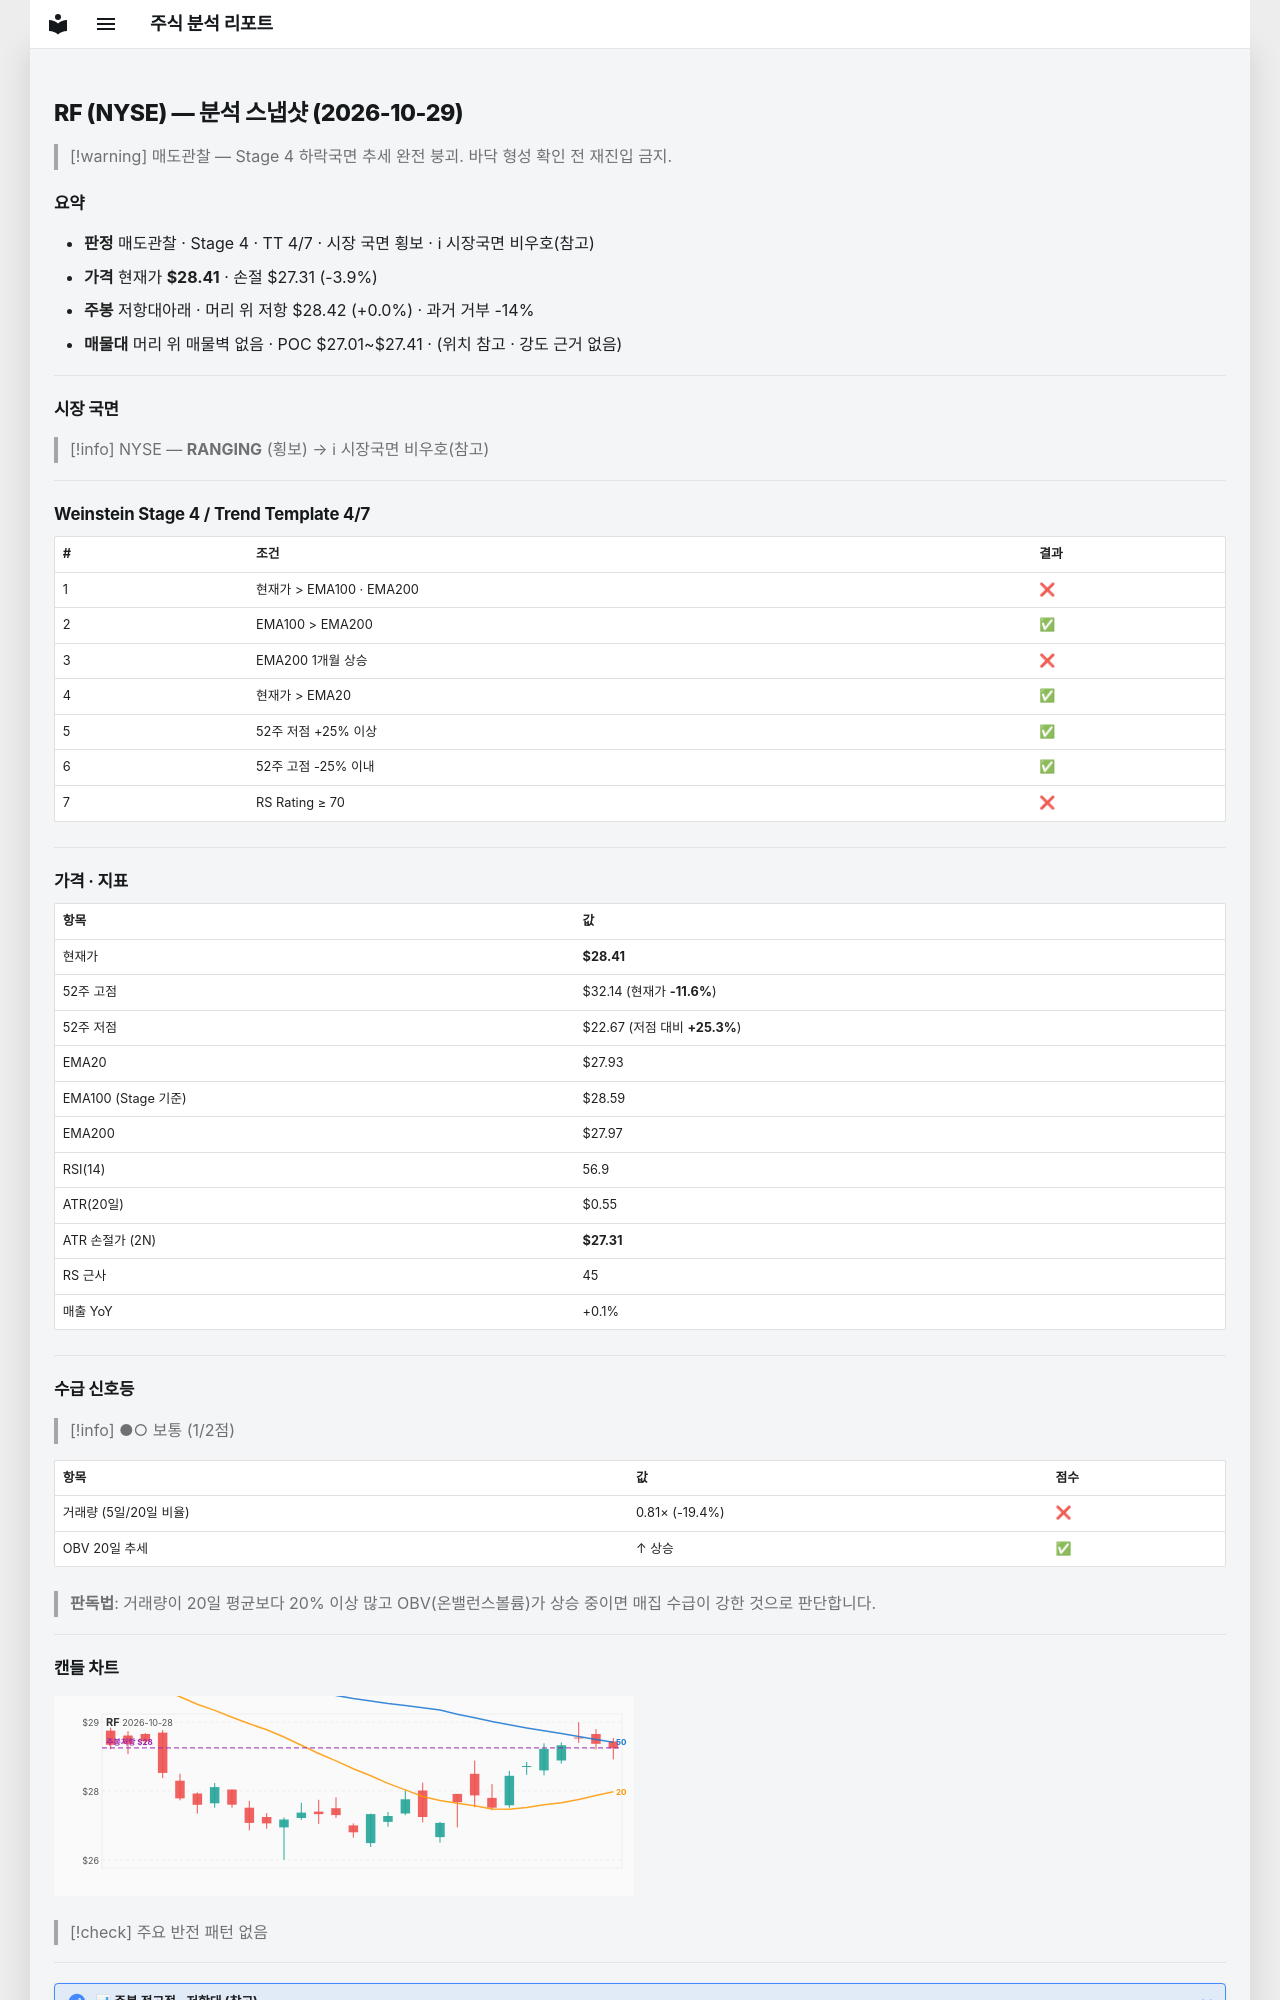

repository: soloandco/stock-reports · page: snapshots/RF-2026-10-29/index.html · generator: mkdocs

---
type: analysis-snapshot
title: RF 분석 스냅샷
ticker: RF
market: NYSE
created: 2026-10-29
updated: 2026-10-29
bar-date: 2026-10-28
verdict: 매도관찰
real-rr: 0.01
sma50-gap-pct: 1.7
weekly-position: 저항대아래
weekly-overhead-price: 28.42
weekly-overhead-pct: 0.0
stage: 4
trend-template-score: 4
tt-max: 7
ma-set: ema-20-100-200
price: 28.40999984741211
stop-price: 27.309548747623698
market-regime: RANGING
supply-demand-score: 1/2
supply-demand-label: 보통
status: tracking
tags:
  - stock-agent
  - watchlist
  - RF
  - analysis
related:
  - "[[analysis-template]]"
---

# RF (NYSE) — 분석 스냅샷 (2026-10-29)

> [!warning] 매도관찰 — Stage 4 하락국면
> 추세 완전 붕괴. 바닥 형성 확인 전 재진입 금지.

## 요약

- **판정** 매도관찰 · Stage 4 · TT 4/7 · 시장 국면 횡보 · ℹ 시장국면 비우호(참고)
- **가격** 현재가 **$28.41** · 손절 $27.31 (-3.9%)
- **주봉** 저항대아래 · 머리 위 저항 $28.42 (+0.0%) · 과거 거부 -14%
- **매물대** 머리 위 매물벽 없음 · POC $27.01~$27.41 · (위치 참고 · 강도 근거 없음)

---

## 시장 국면

> [!info] NYSE — **RANGING** (횡보) → ℹ 시장국면 비우호(참고)

---

## Weinstein Stage 4 / Trend Template 4/7

| # | 조건 | 결과 |
|---|------|------|
| 1 | 현재가 > EMA100 · EMA200 | ❌ |
| 2 | EMA100 > EMA200 | ✅ |
| 3 | EMA200 1개월 상승 | ❌ |
| 4 | 현재가 > EMA20 | ✅ |
| 5 | 52주 저점 +25% 이상 | ✅ |
| 6 | 52주 고점 -25% 이내 | ✅ |
| 7 | RS Rating ≥ 70 | ❌ |

---

## 가격 · 지표

| 항목 | 값 |
|------|---|
| 현재가 | **$28.41** |
| 52주 고점 | $32.14 (현재가 **-11.6%**) |
| 52주 저점 | $22.67 (저점 대비 **+25.3%**) |
| EMA20 | $27.93 |
| EMA100 (Stage 기준) | $28.59 |
| EMA200 | $27.97 |
| RSI(14) | 56.9 |
| ATR(20일) | $0.55 |
| ATR 손절가 (2N) | **$27.31** |
| RS 근사 | 45 |
| 매출 YoY | +0.1% |

---
## 수급 신호등

> [!info] ●○ 보통 (1/2점)

| 항목 | 값 | 점수 |
|------|------|------|
| 거래량 (5일/20일 비율) | 0.81× (-19.4%) | ❌ |
| OBV 20일 추세 | ↑ 상승 | ✅ |

> **판독법**: 거래량이 20일 평균보다 20% 이상 많고 OBV(온밸런스볼륨)가 상승 중이면 매집 수급이 강한 것으로 판단합니다.

---
